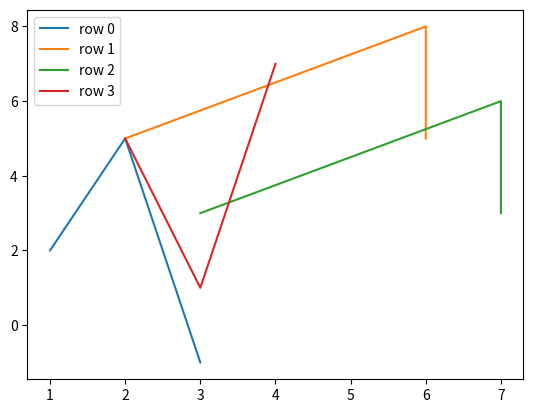
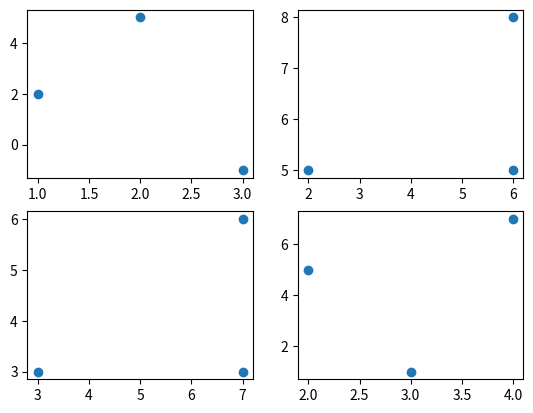

Here is the Python script that generated these plots, in order:
#!/usr/bin/env python3
# -*- coding: utf-8 -*-
"""
Created on Sun Feb 28 22:12:19 2021

@author: elliotede
"""

import numpy as np
import matplotlib.pyplot as plt

def plot_columns(fig_type,x,y,plot_type):
    #This conditional ensures the colums of y are less than or equal to 10 
    if y.shape[1] > 10:
        print('Too many colums. Require columns to be less than or equal to 10')
    #This forces the user to input matrices of the same shape
    if x.shape != y.shape:
        print("x and y have different shapes")
        return
    else:
        #If the user choses each plot to be a subplot
        if  fig_type == "subplots":
            k = round(x.shape[1]//2)
            fig , ax = plt.subplots(2,k)
            #We loop i through 0 to the number of columns in x
            for i in range(x.shape[1]):
                #Starting a list for x and y co-ordinates
                x_d = []
                y_d = []
                #We loop j through 0 to number of rows in x
                for j in range(x.shape[0]):
                    #We add the entry in the jth row and ith column of x to x_d
                    x_d.append(x[j][i])
                    #We add the entry in the jth row and ith column of y to y_d
                    y_d.append(y[j][i])
                #If user chooses line plot
                if plot_type == "line":
                    ax[i//k, i - (i//k)*k].plot(x_d, y_d, label = "row " +str(i) )
                #If user chooses scatter plot
                elif plot_type == "scatter":
                    ax[i//k, i - (i//k)*k].scatter(x_d, y_d, label = "row " +str(i))
                #Ensures user can only input line or scatter
                else:
                    print("incorrect plot_type")
            plt.show() 
        #If the user choses to draw all plots on the same axes    
        elif fig_type == "single" :
            #We start off our plot
            fig = plt.figure()
            #We loop i through from 1 to the number of columms in x
            for i in range(x.shape[1]):
                #Starting off a list for the x and y co-ordinates
                x_d = []
                y_d = []
                #We loop j through 0 to number of rows in x
                for j in range(x.shape[0]):
                    #We add the entry in the jth row and ith column of x to x_d
                    x_d.append(x[j][i])
                    #We add the entry in the jth row and ith column of y to y_d
                    y_d.append(y[j][i])
                #If user chooses line plot
                if plot_type == "line":
                    plt.plot(x_d, y_d, label = "row " +str(i) )
                #If user chooses scatter plot
                elif plot_type == "scatter":
                    plt.scatter(x_d, y_d, label = "row " +str(i))
                #Ensures that user only puts line or scatter
                else:
                    print("incorrect plot_type")
            #We add a legend and we plot it
            plt.legend()
            plt.show()
        #We ensure the user inputs the correct figure type
        else:
            print("incorrect fig_type")      
        
x1 = np.array([[1,2,3,2],[2,6,7,3],[3,6,7,4]])
y1 = np.array([[2,5,3,5],[5,8,6,1],[-1,5,3,7]])

plot_columns("single", x1, y1,"line")
plot_columns("subplots",x1 , y1,"scatter")

#Uncomment tests below to run them instead of ones above
#x2 = np.array([[1,4,3,3],[2,4,5,3],[3,4,7,4]])
#y2 = np.array([[1,5,np.pi,2],[2,6,7,3],[3,6,7,4]])

#plot_columns("single", x2, y2,"line")
#plot_columns("subplots", x2, y2,"scatter")

#x3 = np.array([[1,-3,3,5],[1,6,7,10]])
#y3 = np.array([[2,5,3,6],[5,8,6,8]])

#plot_columns("single", x3, y3,"line")
#plot_columns("subplots",x3 , y3,"scatter")

#x4 = np.array([[1,2,3,2],[2,6,7,3]])
#y4 = np.array([[2,5,3/4,5],[5,8,6,1]])

#plot_columns("single", x4, y4,"line")
#plot_columns("subplots",x4 , y4,"scatter")

